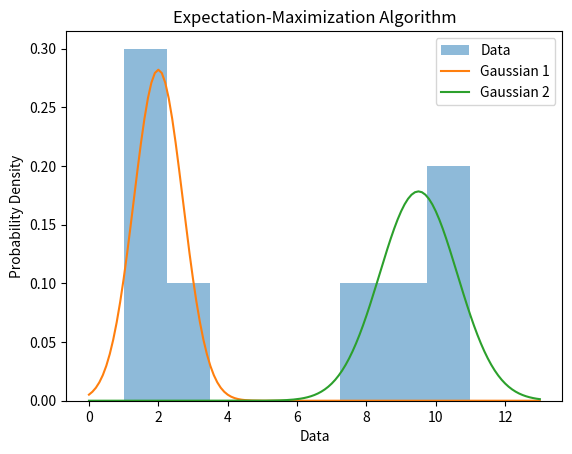

Here is the Python script that generated this plot:

import random
import math
import matplotlib.pyplot as plt

random.seed(10)

data = [1, 2, 2, 3, 8, 9, 10, 11]

mean1 = 2.0
mean2 = 9.0
std1 = 1.5
std2 = 1.5
weight1 = 0.5
weight2 = 0.5

def gaussian(x, mean, std):
    return (1 / (std * math.sqrt(2 * math.pi))) * math.exp(
        -((x - mean) ** 2) / (2 * std ** 2)
    )

for iteration in range(30):
    r1 = []
    r2 = []

    for x in data:
        p1 = weight1 * gaussian(x, mean1, std1)
        p2 = weight2 * gaussian(x, mean2, std2)
        total = p1 + p2

        r1.append(p1 / total)
        r2.append(p2 / total)

    sum1 = sum(r1)
    sum2 = sum(r2)

    mean1 = sum(r1[i] * data[i] for i in range(len(data))) / sum1
    mean2 = sum(r2[i] * data[i] for i in range(len(data))) / sum2

    std1 = math.sqrt(sum(
        r1[i] * (data[i] - mean1) ** 2
        for i in range(len(data))
    ) / sum1)

    std2 = math.sqrt(sum(
        r2[i] * (data[i] - mean2) ** 2
        for i in range(len(data))
    ) / sum2)

    weight1 = sum1 / len(data)
    weight2 = sum2 / len(data)

print("Mean 1:", mean1)
print("Mean 2:", mean2)
print("Weight 1:", weight1)
print("Weight 2:", weight2)

x_values = [i / 10 for i in range(0, 131)]
curve1 = [weight1 * gaussian(x, mean1, std1) for x in x_values]
curve2 = [weight2 * gaussian(x, mean2, std2) for x in x_values]

plt.hist(data, bins=8, density=True, alpha=0.5, label="Data")
plt.plot(x_values, curve1, label="Gaussian 1")
plt.plot(x_values, curve2, label="Gaussian 2")
plt.xlabel("Data")
plt.ylabel("Probability Density")
plt.title("Expectation-Maximization Algorithm")
plt.legend()
plt.savefig("Exp-10-Output.png")
plt.show()
